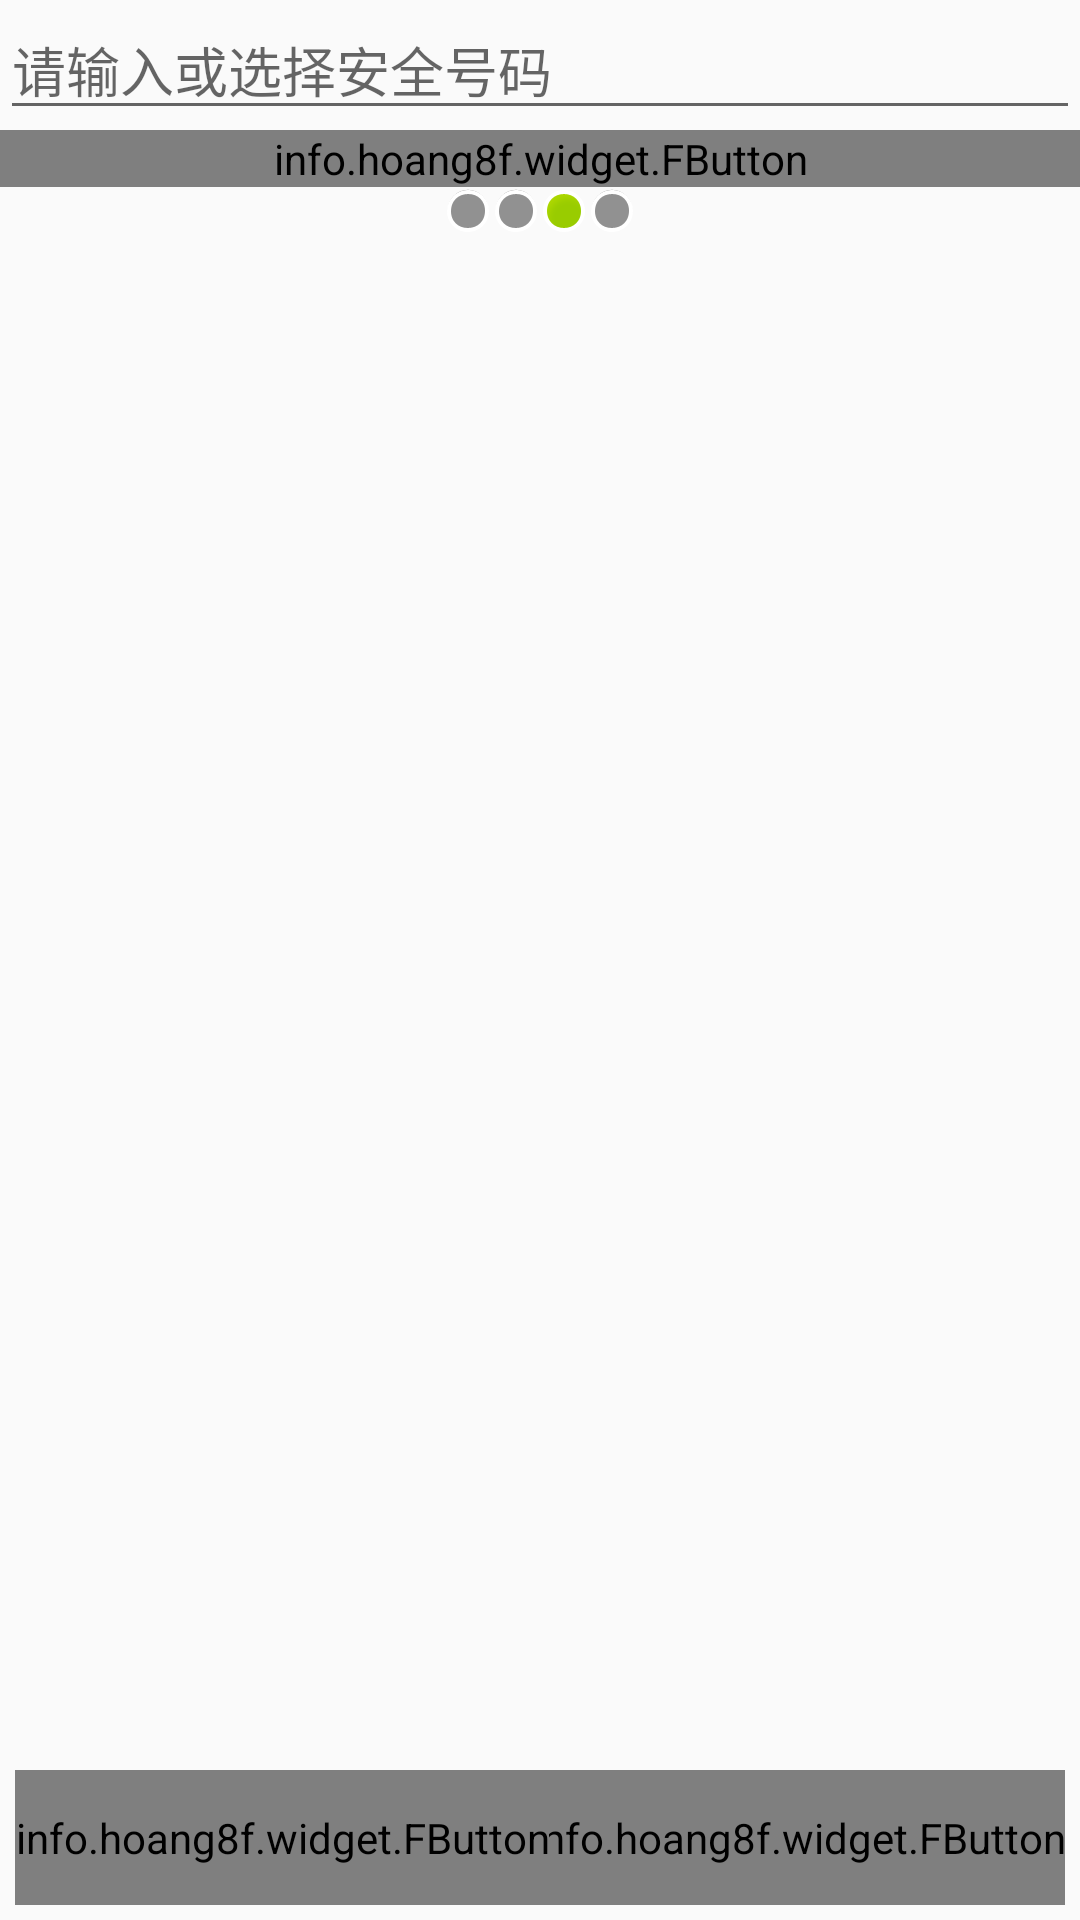

Layout XML and referenced resources for this Android screen:
<!-- AndroidManifest.xml: application theme Theme.AppCompat.Light.NoActionBar -->
<!-- res/layout/activity_setup3.xml -->
<?xml version="1.0" encoding="utf-8"?>
<LinearLayout xmlns:android="http://schemas.android.com/apk/res/android"
    xmlns:fbutton="http://schemas.android.com/apk/res-auto"
    android:layout_width="match_parent"
    android:layout_height="match_parent"
    android:orientation="vertical">

    <TextView
        style="@style/TitleStyle"
        android:gravity="center"
        android:text="3.设置安全号码" />

    <TextView
        style="@style/ContentStyle"
        android:text="SMI卡变更后" />

    <TextView
        style="@style/ContentStyle"
        android:text="报警短信会发送给安全号码"
        android:textSize="20sp"
        />

    <EditText
        android:layout_height="wrap_content"
        android:layout_width="match_parent"
        android:hint="请输入或选择安全号码"
        android:id="@+id/et_number_input"
        android:inputType="phone" />

    <info.hoang8f.widget.FButton
        android:layout_width="match_parent"
        android:layout_height="wrap_content"
        android:text="请选择联系人"
        fbutton:buttonColor="@color/great_blue"
        fbutton:cornerRadius="2dp"
        fbutton:shadowColor="@color/color_belize_hole"
        fbutton:shadowHeight="2dp"
        android:id="@+id/choose_contacts"
        />

    <TextView
        style="@style/ContentStyle"
        />

    <LinearLayout
        android:layout_width="match_parent"
        android:layout_height="wrap_content"
        android:gravity="center">

        <ImageView
            android:layout_width="wrap_content"
            android:layout_height="wrap_content"
            android:src="@android:drawable/presence_invisible" />

        <ImageView
            android:layout_width="wrap_content"
            android:layout_height="wrap_content"
            android:src="@android:drawable/presence_invisible" />

        <ImageView
            android:layout_width="wrap_content"
            android:layout_height="wrap_content"
            android:src="@android:drawable/presence_online" />

        <ImageView
            android:layout_width="wrap_content"
            android:layout_height="wrap_content"
            android:src="@android:drawable/presence_invisible" />
    </LinearLayout>

    <RelativeLayout
        android:layout_width="match_parent"
        android:layout_height="0dp"
        android:layout_weight="1">


        <ImageView
            android:id="@+id/imageView"
            android:layout_width="wrap_content"
            android:layout_height="wrap_content"
            android:layout_centerHorizontal="true"
            android:layout_centerVertical="true"
            android:src="@drawable/setup3" />

        <LinearLayout
            android:layout_width="wrap_content"
            android:layout_height="wrap_content"
            android:layout_alignParentBottom="true"
            android:layout_alignParentEnd="true"
            android:layout_alignParentRight="true"
            android:padding="5dp">

            <info.hoang8f.widget.FButton
                android:id="@+id/next"
                android:layout_width="0dp"
                android:layout_height="45dp"
                android:layout_weight="1"
                android:text="下一步"
                fbutton:buttonColor="@color/great_blue"
                fbutton:cornerRadius="2dp"
                fbutton:shadowColor="@color/color_belize_hole"
                fbutton:shadowHeight="2dp" />
        </LinearLayout>

        <LinearLayout
            android:layout_width="wrap_content"
            android:layout_height="wrap_content"
            android:layout_alignParentBottom="true"
            android:layout_alignParentLeft="true"
            android:layout_alignParentStart="true"
            android:padding="5dp">
            <info.hoang8f.widget.FButton
                android:id="@+id/back"
                android:text="上一步"
                android:layout_width="0dp"
                android:layout_height="45dp"
                android:layout_weight="1"
                fbutton:buttonColor="@color/great_blue"
                fbutton:cornerRadius="2dp"
                fbutton:shadowColor="@color/color_belize_hole"
                fbutton:shadowHeight="2dp"
                />
        </LinearLayout>


    </RelativeLayout>


</LinearLayout>
<!-- resources referenced by this layout -->
<resources>
  <color name="color_belize_hole">#2980b9</color>
  <color name="great_blue">#03a9f4</color>
  <style name="ContentStyle">
          <item name="android:layout_width">wrap_content</item>
          <item name="android:layout_height">wrap_content</item>
          <item name="android:textColor">@color/black</item>
          <item name="android:layout_marginLeft">10dp</item>
          <item name="android:layout_marginTop">10dp</item>
          <item name="android:textSize">25sp</item>
      </style>
  <style name="TitleStyle">
          <item name="android:layout_width">match_parent</item>
          <item name="android:layout_height">55dp</item>
          <item name="android:background">#03a9f4</item>
          <item name="android:gravity">center_vertical|left</item>
          <item name="android:textColor">@color/black</item>
          <item name="android:textSize">22sp</item>
      </style>
  <color name="black">#000</color>
</resources>
